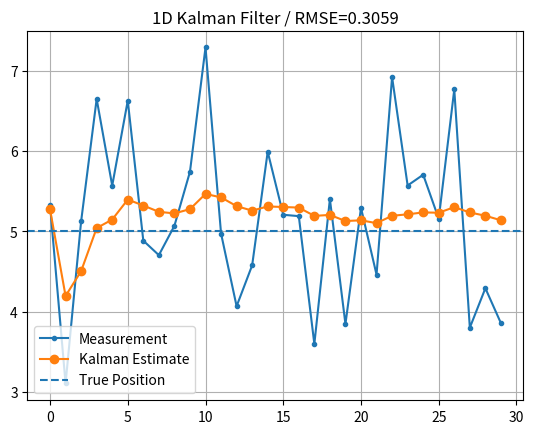

This chart was generated by the following Python code: (Note: this script raises an exception after producing the figure.)
# 실습 4. 센서 + 칼만 필터
import numpy as np
import matplotlib.pyplot as plt
import pandas as pd
import os

class KalmanFilter1D:
    def __init__(self, x0=0.0, P0=100.0, Q=0.001, R=1.0):
        self.x = x0
        self.P = P0
        self.Q = Q
        self.R = R

    def predict(self):
        self.P += self.Q

    def update(self, z):
        K = self.P / (self.P + self.R)
        self.x = self.x + K * (z - self.x)
        self.P = (1 - K) * self.P
        return self.x, K

true_pos = 5.0
measurements = true_pos + np.random.normal(0, 1.0, 30)

kf = KalmanFilter1D()
estimates = []
gains = []

for z in measurements:
    kf.predict()
    x, K = kf.update(z)
    estimates.append(x)
    gains.append(K)

rmse_1d = np.sqrt(np.mean((np.array(estimates) - true_pos) ** 2))

plt.figure()
plt.plot(measurements, marker=".", label="Measurement")
plt.plot(estimates, marker="o", label="Kalman Estimate")
plt.axhline(true_pos, linestyle="--", label="True Position")
plt.grid(True)
plt.legend()
plt.title(f"1D Kalman Filter / RMSE={rmse_1d:.4f}")
plt.savefig("results/M7_lab4_kalman_1d.png", dpi=150)
plt.show()

print("1D RMSE:", rmse_1d)
